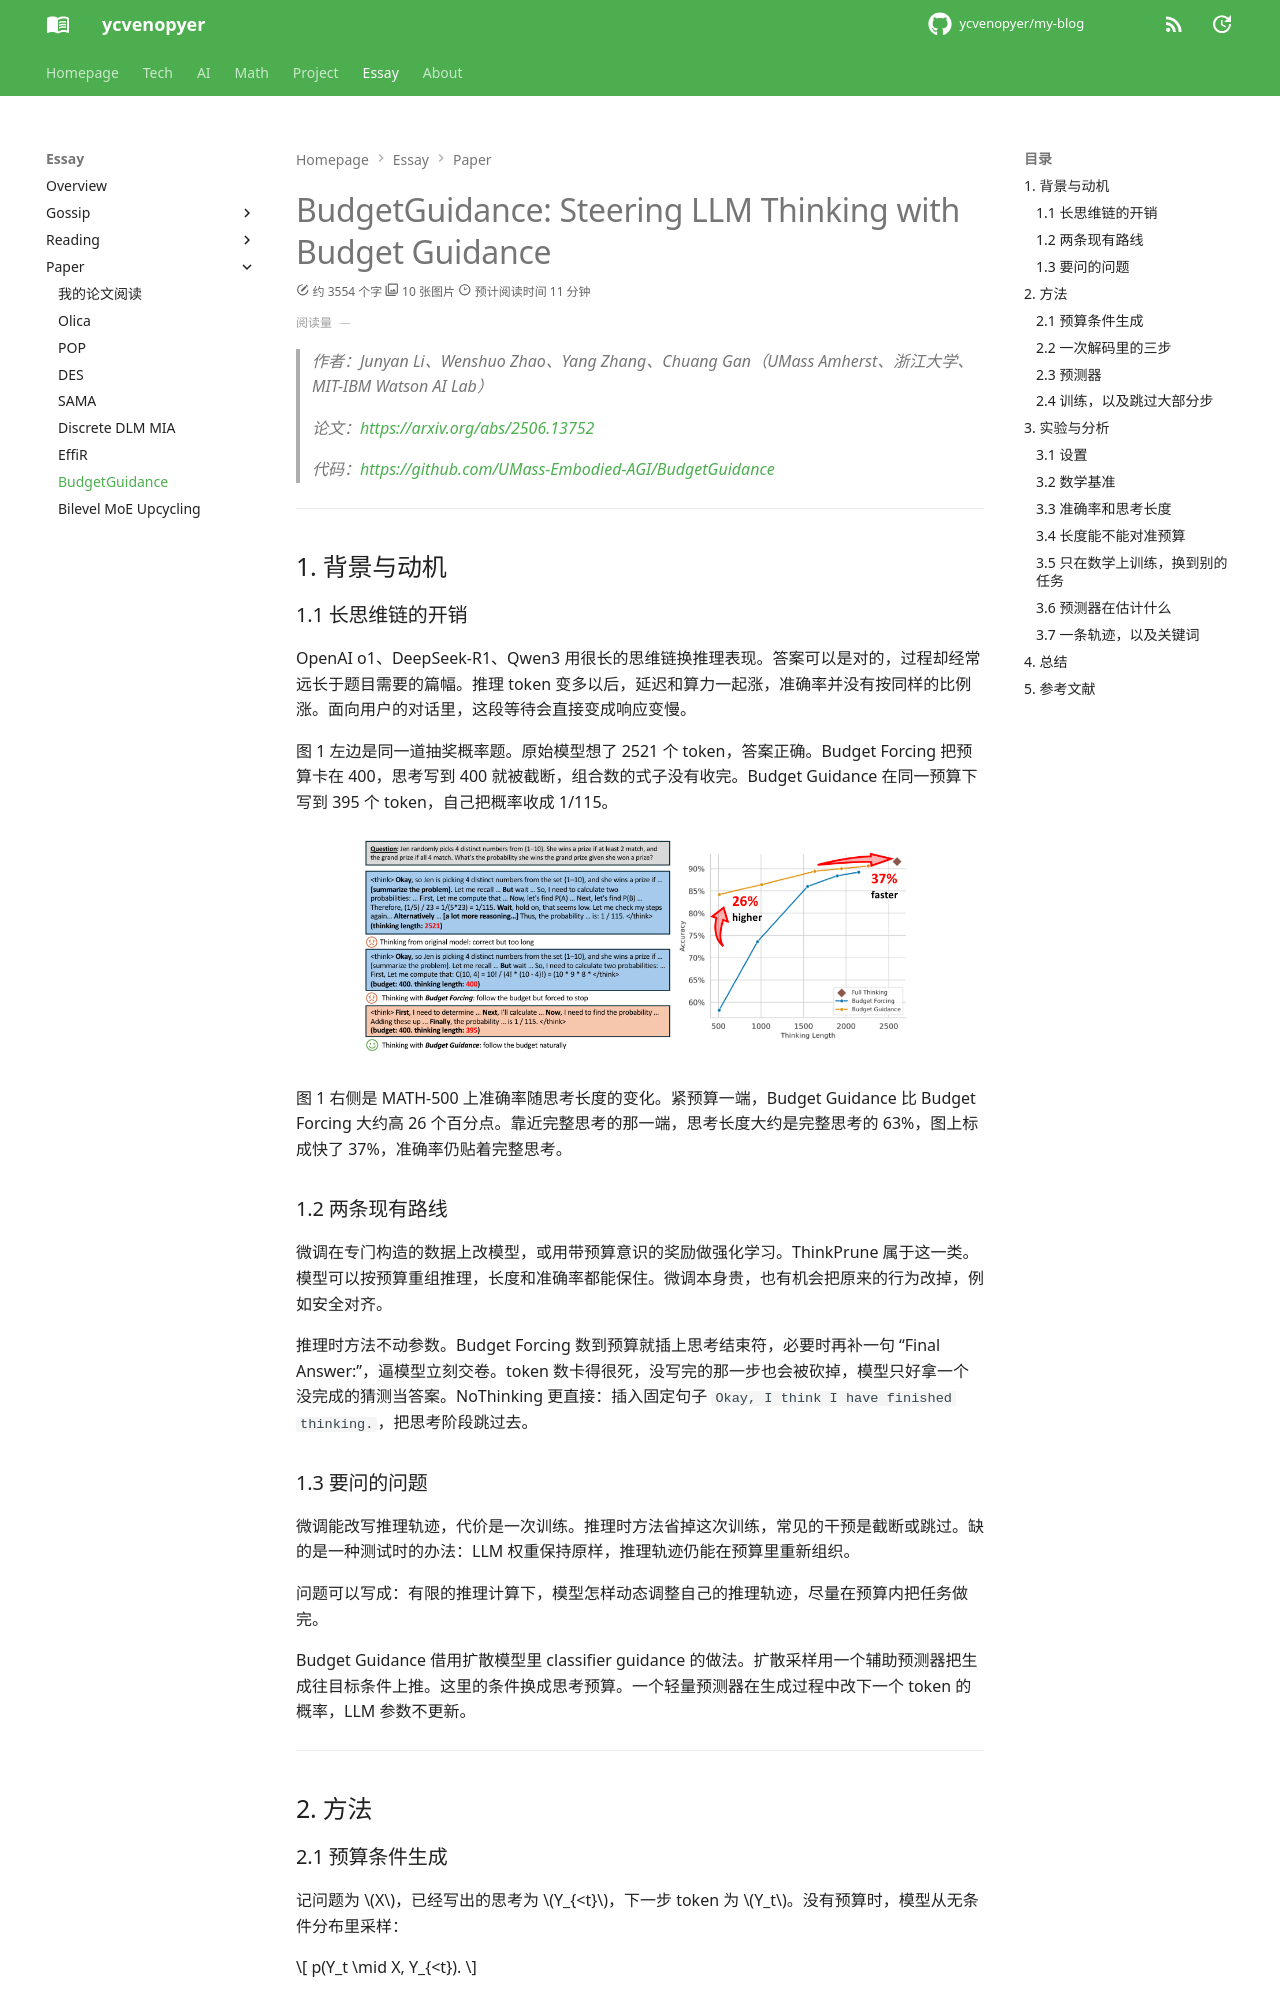

repository: ycvenopyer/my-blog · page: essay/paper/budget-guidance/index.html · generator: mkdocs

# BudgetGuidance: Steering LLM Thinking with Budget Guidance

> 作者：Junyan Li、Wenshuo Zhao、Yang Zhang、Chuang Gan（UMass Amherst、浙江大学、MIT-IBM Watson AI Lab）

> 论文：<https://arxiv.org/abs/2506.13752>

> 代码：<https://github.com/UMass-Embodied-AGI/BudgetGuidance>

---

## 1. 背景与动机

### 1.1 长思维链的开销

OpenAI o1、DeepSeek-R1、Qwen3 用很长的思维链换推理表现。答案可以是对的，过程却经常远长于题目需要的篇幅。推理 token 变多以后，延迟和算力一起涨，准确率并没有按同样的比例涨。面向用户的对话里，这段等待会直接变成响应变慢。

图 1 左边是同一道抽奖概率题。原始模型想了 2521 个 token，答案正确。Budget Forcing 把预算卡在 400，思考写到 400 就被截断，组合数的式子没有收完。Budget Guidance 在同一预算下写到 395 个 token，自己把概率收成 1/115。

![同一道题在三种思考方式下的轨迹，以及 MATH-500 上准确率随思考长度的变化](image/budget-guidance/fig1.png)

图 1 右侧是 MATH-500 上准确率随思考长度的变化。紧预算一端，Budget Guidance 比 Budget Forcing 大约高 26 个百分点。靠近完整思考的那一端，思考长度大约是完整思考的 63%，图上标成快了 37%，准确率仍贴着完整思考。

### 1.2 两条现有路线

微调在专门构造的数据上改模型，或用带预算意识的奖励做强化学习。ThinkPrune 属于这一类。模型可以按预算重组推理，长度和准确率都能保住。微调本身贵，也有机会把原来的行为改掉，例如安全对齐。

推理时方法不动参数。Budget Forcing 数到预算就插上思考结束符，必要时再补一句 “Final Answer:”，逼模型立刻交卷。token 数卡得很死，没写完的那一步也会被砍掉，模型只好拿一个没完成的猜测当答案。NoThinking 更直接：插入固定句子 `Okay, I think I have finished thinking.`，把思考阶段跳过去。

### 1.3 要问的问题

微调能改写推理轨迹，代价是一次训练。推理时方法省掉这次训练，常见的干预是截断或跳过。缺的是一种测试时的办法：LLM 权重保持原样，推理轨迹仍能在预算里重新组织。

问题可以写成：有限的推理计算下，模型怎样动态调整自己的推理轨迹，尽量在预算内把任务做完。

Budget Guidance 借用扩散模型里 classifier guidance 的做法。扩散采样用一个辅助预测器把生成往目标条件上推。这里的条件换成思考预算。一个轻量预测器在生成过程中改下一个 token 的概率，LLM 参数不更新。

---

## 2. 方法
